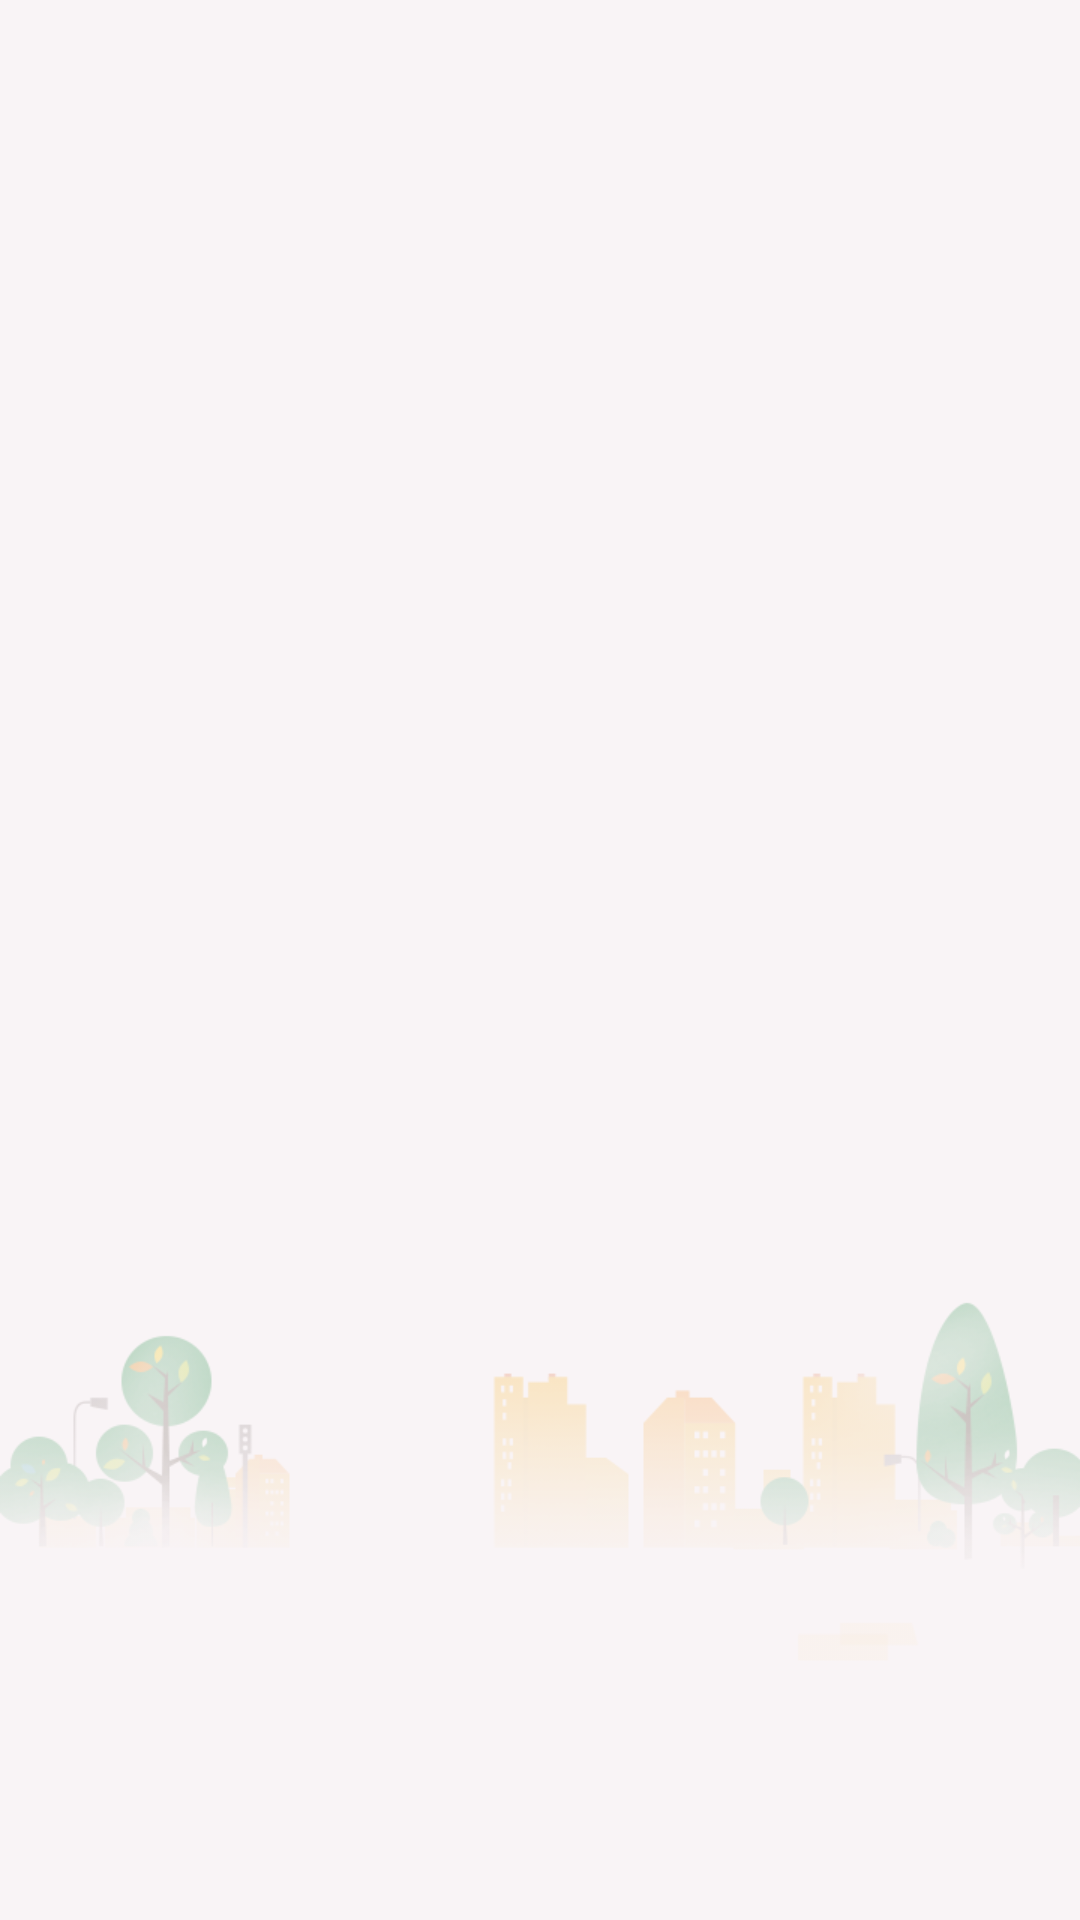

This screen was rendered from an Android layout file. Write that file and the resources it references.
<!-- AndroidManifest.xml: activity theme AppTheme.NoActionBar -->
<!-- res/layout/activity_guide.xml -->
<?xml version="1.0" encoding="utf-8"?>
    <RelativeLayout xmlns:android="http://schemas.android.com/apk/res/android"
        android:layout_width="match_parent"
        android:layout_height="match_parent"
        android:background="@color/guide_bg"
        android:orientation="vertical" >


    <HorizontalScrollView
        android:id="@+id/scroll"
        android:layout_width="match_parent"
        android:layout_height="match_parent"
        android:layout_centerInParent="true"
        android:scrollbars="none" >

        <ImageView
            android:id="@+id/image"
            android:layout_width="wrap_content"
            android:layout_height="wrap_content"
            android:layout_gravity="center|left|bottom"
            android:layout_marginBottom="80dp"
            android:scaleType="centerCrop"
            android:src="@drawable/guide1_center_bg" />
    </HorizontalScrollView>

    <android.support.v4.view.ViewPager
        android:id="@+id/guidePages"
        android:layout_width="fill_parent"
        android:layout_height="wrap_content" />

    <LinearLayout
        android:id="@+id/guide_dots"
        android:layout_width="match_parent"
        android:layout_height="wrap_content"
        android:layout_alignParentBottom="true"
        android:layout_marginBottom="15dp"
        android:gravity="center_horizontal"
        android:orientation="horizontal" >
    </LinearLayout>
    
        
        
        

        
            
            
            
            
            

    

    

    
        
        
        
        
        
        


</RelativeLayout>
<!-- res/layout/content_guide.xml (included above) -->
<?xml version="1.0" encoding="utf-8"?>
<RelativeLayout xmlns:android="http://schemas.android.com/apk/res/android"
    xmlns:app="http://schemas.android.com/apk/res-auto"
    xmlns:tools="http://schemas.android.com/tools"
    android:id="@+id/content_guide"
    android:layout_width="match_parent"
    android:layout_height="match_parent"
    android:paddingBottom="@dimen/activity_vertical_margin"
    android:paddingLeft="@dimen/activity_horizontal_margin"
    android:paddingRight="@dimen/activity_horizontal_margin"
    android:paddingTop="@dimen/activity_vertical_margin"
    app:layout_behavior="@string/appbar_scrolling_view_behavior"
    tools:context="com.lynch.hawkeye.GuideActivity"
    tools:showIn="@layout/activity_guide">

</RelativeLayout>
<!-- resources referenced by this layout -->
<resources>
  <color name="guide_bg">#f9f4f6</color>
  <dimen name="activity_horizontal_margin">16dp</dimen>
  <dimen name="activity_vertical_margin">16dp</dimen>
  <dimen name="fab_margin">16dp</dimen>
  <!-- drawable guide1_center_bg: png bitmap (drawable-xhdpi, 34823 bytes) -->
  <style name="AppTheme.AppBarOverlay" parent="ThemeOverlay.AppCompat.Dark.ActionBar" />
  <style name="AppTheme.PopupOverlay" parent="ThemeOverlay.AppCompat.Light" />
  <style name="AppTheme.NoActionBar">
          <item name="windowActionBar">false</item>
          <item name="windowNoTitle">true</item>
      </style>
</resources>
